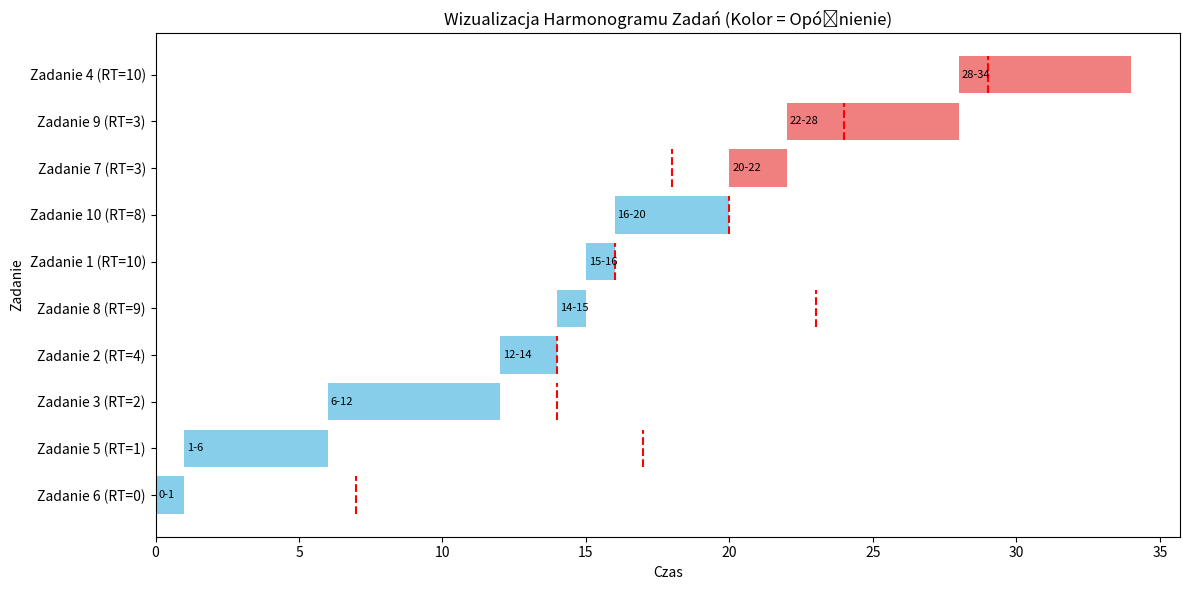
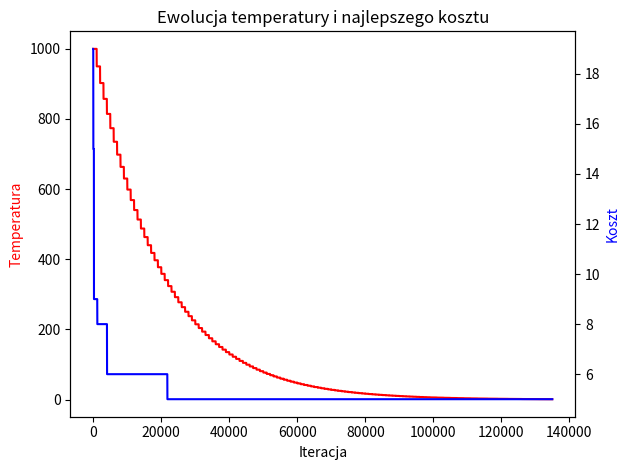

These charts were generated, in order, by the following Python code:
import random
import pandas as pd
import seaborn as sns
import matplotlib.pyplot as plt
import math

# === IMPLEMENTACJA PROBLEMU RPQ ===

def symuluj_harmonogram(zadania):
    n = len(zadania)
    permutacje = list(range(n))
    random.shuffle(permutacje)
    return permutacje

def oblicz_funkcje_celu(permutacja, zadania):
    czas_zakonczenia_poprzedniego = 0
    maksymalne_opoznienie = 0
    for i in permutacja:
        czas_trwania, termin_wykonania, czas_dostepnosci = zadania[i]
        czas_start = max(czas_zakonczenia_poprzedniego, czas_dostepnosci)
        czas_zakonczenia_biezacego = czas_start + czas_trwania
        opoznienie = max(0, czas_zakonczenia_biezacego - termin_wykonania)
        maksymalne_opoznienie = max(maksymalne_opoznienie, opoznienie)
        czas_zakonczenia_poprzedniego = czas_zakonczenia_biezacego
    return maksymalne_opoznienie

def oblicz_statystyki_opoznien(permutacja, zadania):
    czas_zakonczenia_poprzedniego = 0
    opoznienia = []
    for i in permutacja:
        czas_trwania, termin_wykonania, czas_dostepnosci = zadania[i]
        czas_start = max(czas_zakonczenia_poprzedniego, czas_dostepnosci)
        czas_zakonczenia_biezacego = czas_start + czas_trwania
        opoznienie = max(0, czas_zakonczenia_biezacego - termin_wykonania)
        opoznienia.append(opoznienie)
        czas_zakonczenia_poprzedniego = czas_zakonczenia_biezacego

    maksymalne = max(opoznienia) if opoznienia else 0
    srednie = sum(opoznienia) / len(opoznienia) if opoznienia else 0
    suma = sum(opoznienia)
    return maksymalne, srednie, suma

def wyswietl_zadania(zadania):
    print("Lista zadań (czas_trwania, termin_wykonania, czas_dostepnosci):")
    for idx, zadanie in enumerate(zadania, start=1):
        print(f"  Zadanie {idx}: {zadanie}")

def wizualizuj_harmonogram(permutacja, zadania):
    df = []
    czas_zakonczenia_poprzedniego = 0
    for idx, i in enumerate(permutacja):
        czas_trwania, termin_wykonania, czas_dostepnosci = zadania[i]
        czas_start = max(czas_zakonczenia_poprzedniego, czas_dostepnosci)
        czas_koniec = czas_start + czas_trwania
        opoznienie = max(0, czas_koniec - termin_wykonania)
        df.append({
            "Zadanie": f"Zadanie {i+1} (RT={czas_dostepnosci})",
            "Start": czas_start,
            "Koniec": czas_koniec,
            "Termin": termin_wykonania,
            "Opoznione": opoznienie > 0
        })
        czas_zakonczenia_poprzedniego = czas_koniec

    df = pd.DataFrame(df)

    fig, ax = plt.subplots(figsize=(12, 6))
    for idx, row in df.iterrows():
        kolor = 'lightcoral' if row["Opoznione"] else 'skyblue'
        ax.barh(y=idx, width=row["Koniec"] - row["Start"], left=row["Start"], color=kolor)
        ax.text(row["Start"] + 0.1, idx, f"{int(row['Start'])}-{int(row['Koniec'])}", va='center', fontsize=8)

    for idx, row in df.iterrows():
        ax.vlines(x=row["Termin"], ymin=idx - 0.4, ymax=idx + 0.4, color="red", linestyle="--")

    ax.set_yticks(range(len(df)))
    ax.set_yticklabels(df["Zadanie"])
    ax.set_xlabel("Czas")
    ax.set_ylabel("Zadanie")
    ax.set_title("Wizualizacja Harmonogramu Zadań (Kolor = Opóźnienie)")
    plt.tight_layout()
    plt.show()

# === ALGORYTM SYMULOWANEGO WYŻARZANIA ===

def simulated_annealing(zadania, temp_poczatkowa=1000, wsp_chlodzenia=0.95, min_temp=1, max_iter=1000):
    n = len(zadania)
    aktualne_rozw = symuluj_harmonogram(zadania)
    aktualny_koszt = oblicz_funkcje_celu(aktualne_rozw, zadania)
    najlepsze_rozw = list(aktualne_rozw)
    najlepszy_koszt = aktualny_koszt

    T = temp_poczatkowa
    historia_temperatur = [T]
    historia_kosztow = [najlepszy_koszt]

    while T > min_temp:
        for _ in range(max_iter):
            i, j = random.sample(range(n), 2)
            sasiad = list(aktualne_rozw)
            sasiad[i], sasiad[j] = sasiad[j], sasiad[i]
            koszt_sasiada = oblicz_funkcje_celu(sasiad, zadania)

            delta = koszt_sasiada - aktualny_koszt
            if delta < 0 or random.random() < math.exp(-delta / T):
                aktualne_rozw = sasiad
                aktualny_koszt = koszt_sasiada
                if aktualny_koszt < najlepszy_koszt:
                    najlepsze_rozw = list(aktualne_rozw)
                    najlepszy_koszt = aktualny_koszt

            historia_kosztow.append(najlepszy_koszt)
            historia_temperatur.append(T)

        T *= wsp_chlodzenia

    return najlepsze_rozw, najlepszy_koszt, historia_temperatur, historia_kosztow

# === GENEROWANIE PRZYKŁADOWYCH DANYCH ===

def generuj_zadania(n):
    zadania = []
    for _ in range(n):
        r = random.randint(0, 10)
        p = random.randint(1, 6)
        bufor = random.randint(n // 2, n + 5)
        d = r + p + bufor
        zadania.append((p, d, r))
    return zadania

# === URUCHOMIENIE ===

if __name__ == "__main__":
    random.seed(42)

    zadania = generuj_zadania(10)
    wyswietl_zadania(zadania)

    perm, koszt, historia_T, historia_C = simulated_annealing(zadania)

    print("\n--- Najlepsze rozwiązanie ---")
    print("Permutacja:", perm)
    print("Koszt (maksymalne opóźnienie):", koszt)

    maks_opoz, sred_opoz, suma_opoz = oblicz_statystyki_opoznien(perm, zadania)
    print(f"Statystyki opóźnień:\n  Maksymalne: {maks_opoz}\n  Średnie: {sred_opoz:.2f}\n  Suma: {suma_opoz}")

    wizualizuj_harmonogram(perm, zadania)

    # Wykres zmian temperatury i kosztu
    fig, ax1 = plt.subplots()
    ax2 = ax1.twinx()
    ax1.plot(historia_T, 'r-', label='Temperatura')
    ax2.plot(historia_C, 'b-', label='Koszt')
    ax1.set_xlabel('Iteracja')
    ax1.set_ylabel('Temperatura', color='r')
    ax2.set_ylabel('Koszt', color='b')
    plt.title("Ewolucja temperatury i najlepszego kosztu")
    fig.tight_layout()
    plt.show()
